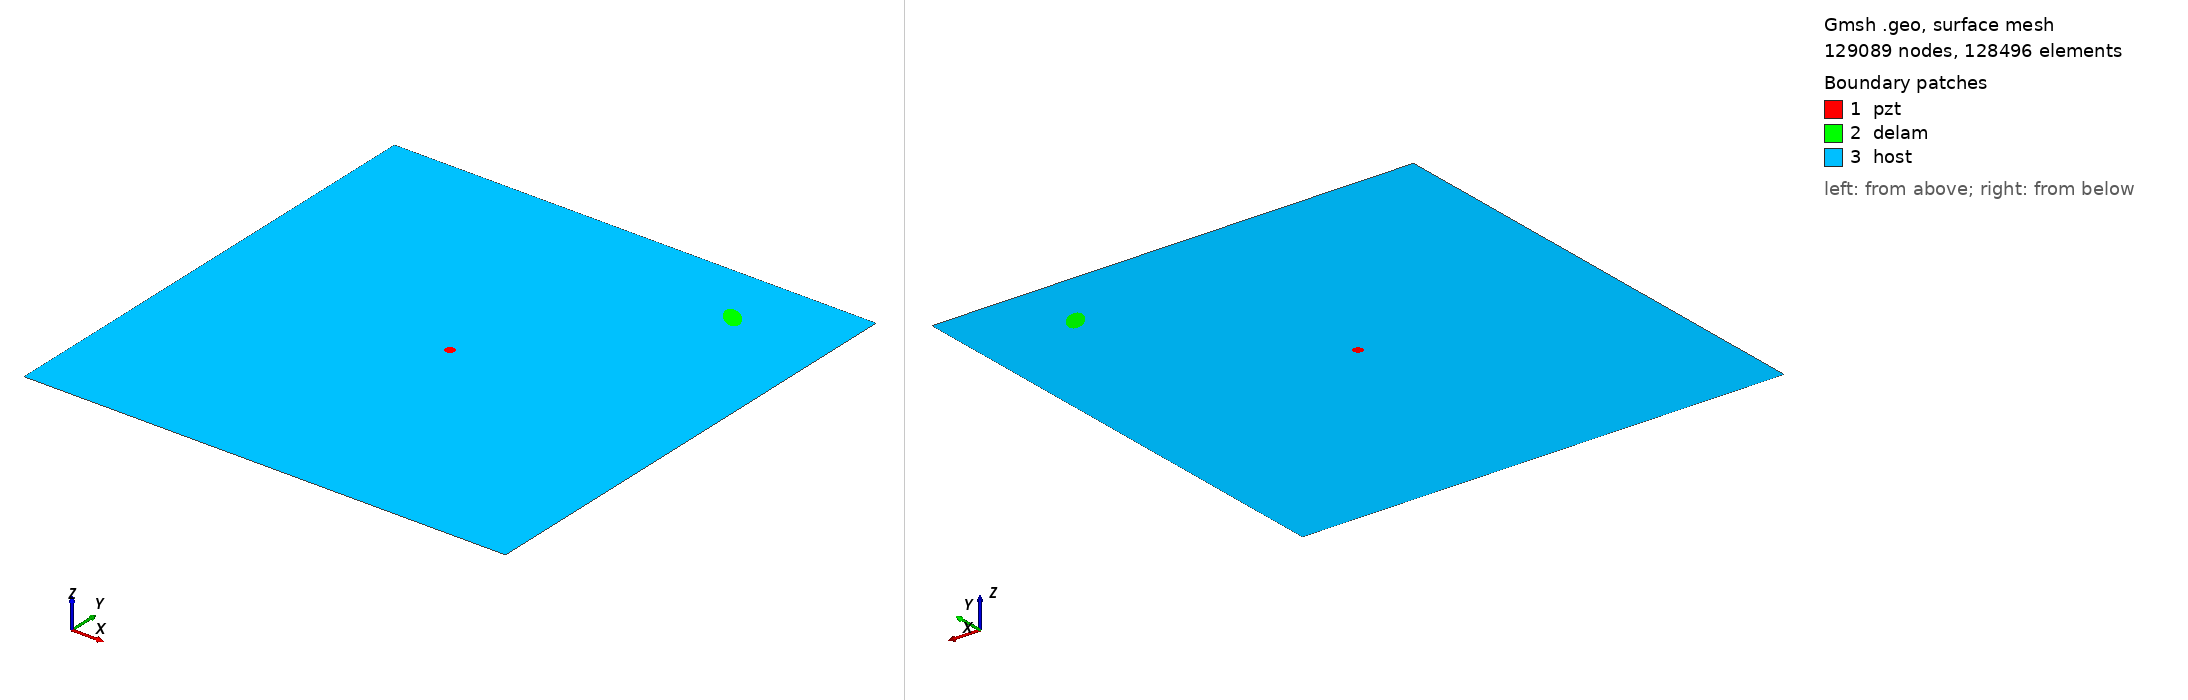

Gmsh geometry script, surface-meshed: 129089 nodes, 128496 surface elements. Boundary patches (legend numbers): 1 pzt, 2 delam, 3 host. Left view from above one corner, right view from below the opposite corner. Legend entries are the model's physical surfaces. The drawing asked Gmsh for element sizes between 1% and 20% of the model's largest extent; the script's own settings can give other sizes.

=== m2_rand_single_delam_59.geo (drawn) ===
SetFactory("OpenCASCADE");
L=0.500000; 
W=0.500000; 
a=0.015201; 
b=0.007762; 
x=0.400464; 
y=0.435613; 
alpha=0.755220 *Pi; 
r=0.005000; 
xpzt=0.250000; 
ypzt=0.250000; 
//+
Point(1) = {0, 0, 0, 1.0};
//+
Point(2) = {L, 0, 0, 1.0};
//+
Point(3) = {L, W, 0, 1.0};
//+
Point(4) = {0, W, 0, 1.0};
//+
Line(1) = {1, 2};
//+
Line(2) = {2, 3};
//+
Line(3) = {3, 4};
//+
Line(4) = {4, 1};
//+
Circle(5) = {xpzt, ypzt, -0, r, 0, 2*Pi};
//+
Ellipse(6) = {x, y, -0, a, b, 0, 2*Pi};
//+
Rotate {{0, 0, 1}, {x, y, 0}, alpha} {
  Curve{6}; 
}
//+
Curve Loop(1) = {4, 1, 2, 3};
//+
Curve Loop(2) = {6};
//+
Curve Loop(3) = {5};
//+
Curve Loop(4) = {6};
//+
Curve Loop(5) = {5};
//+
Plane Surface(1) = {5};
//+
Plane Surface(2) = {4};
//+
Plane Surface(3) = {1, 2, 3};
//+
Point(9) = {xpzt, ypzt, 0, 1.0};
//+
Point{9} In Surface {1};// mesh node at centre of pzt
//+
Physical Surface("pzt") = {1};
//+
Physical Surface("delam") = {2};
//+
Physical Surface("host") = {3};

Mesh.Algorithm = 6; // Frontal
Mesh.CharacteristicLengthFactor = 0.034000;
Mesh.CharacteristicLengthMin = 0.001000;
Mesh.CharacteristicLengthMax = 0.200000;
Mesh.RecombineAll = 1; // Apply recombination algorithm
Mesh.SubdivisionAlgorithm = 1; // 1: all quadrangles
Mesh.Smoothing = 1;
